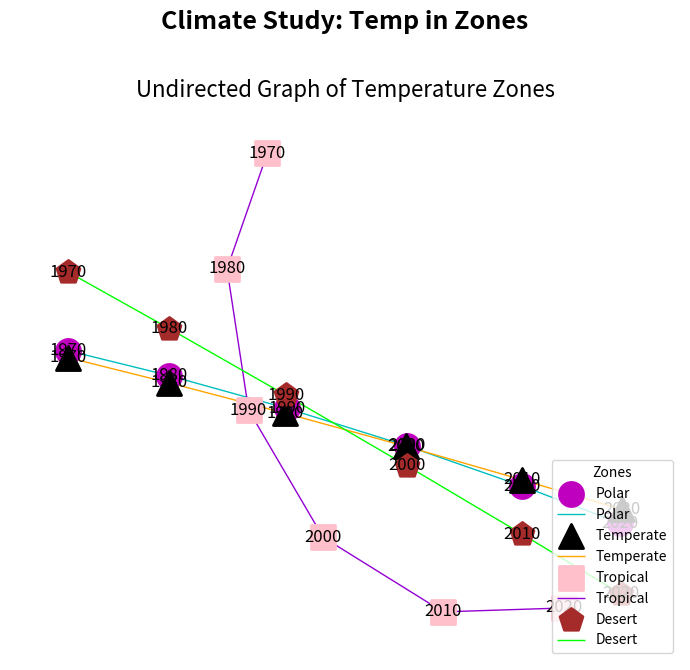

This figure's Python source:
import matplotlib.pyplot as plt
import networkx as nx

years = [1970, 1980, 1990, 2000, 2010, 2020]

temperature_anomalies_polar = [(-0.3, 0.1), (0.1, 0.5), (0.5, 1.2), (1.2, 1.8), (1.8, 2.5)]
temperature_anomalies_temperate = [(-0.2, 0.2), (0.2, 0.6), (0.6, 1.0), (1.0, 1.4), (1.4, 1.9)]
temperature_anomalies_tropical = [(-0.1, 0.3), (0.3, 0.7), (0.7, 1.2), (1.2, 1.5), (1.5, 2.1)]
temperature_anomalies_desert = [(-0.5, 0.0), (0.0, 0.4), (0.4, 0.9), (0.9, 1.3), (1.3, 1.7)]

G_polar = nx.Graph()
G_temperate = nx.Graph()
G_tropical = nx.Graph()
G_desert = nx.Graph()

G_polar.add_nodes_from(years)
G_temperate.add_nodes_from(years)
G_tropical.add_nodes_from(years)
G_desert.add_nodes_from(years)

G_polar.add_edges_from([(years[i], years[i+1]) for i, _ in enumerate(temperature_anomalies_polar)])
G_temperate.add_edges_from([(years[i], years[i+1]) for i, _ in enumerate(temperature_anomalies_temperate)])
G_tropical.add_edges_from([(years[i], years[i+1]) for i, _ in enumerate(temperature_anomalies_tropical)])
G_desert.add_edges_from([(years[i], years[i+1]) for i, _ in enumerate(temperature_anomalies_desert)])

fig, ax = plt.subplots(figsize=(7, 7))

nx.draw(G_polar, pos=nx.spring_layout(G_polar), node_color='m', edge_color='c', with_labels=True, node_shape='o', ax=ax, label='Polar', linewidths=2)
nx.draw(G_temperate, pos=nx.spring_layout(G_temperate), node_color='k', edge_color='orange', with_labels=True, node_shape='^', ax=ax, label='Temperate', linewidths=2)
nx.draw(G_tropical, pos=nx.spring_layout(G_tropical), node_color='pink', edge_color='darkviolet', with_labels=True, node_shape='s', ax=ax, label='Tropical', linewidths=2)
nx.draw(G_desert, pos=nx.spring_layout(G_desert), node_color='brown', edge_color='lime', with_labels=True, node_shape='p', ax=ax, label='Desert', linewidths=2)

plt.title("Undirected Graph of Temperature Zones", fontsize=16)
plt.suptitle("Climate Study: Temp in Zones", fontsize=18, fontweight='bold', y=0.95)
plt.legend(loc="lower right", fontsize='medium', frameon=True, title='Zones')
plt.grid(True, which='both', linestyle='--', linewidth=0.5, color='grey')
plt.tight_layout(rect=[0, 0, 1, 0.93])

plt.show()
